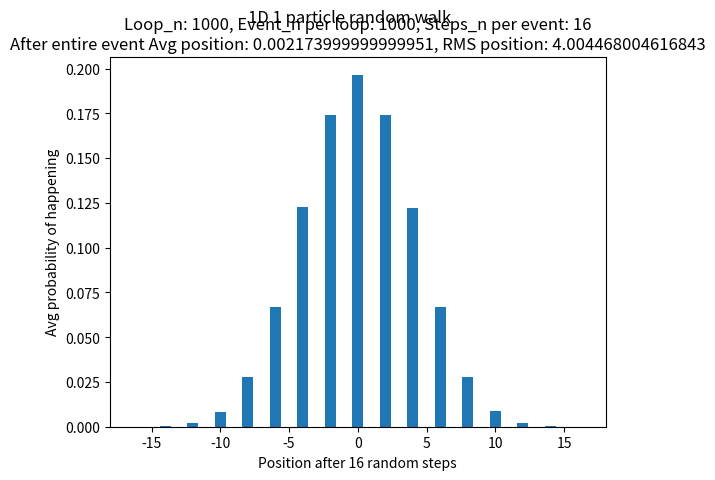

Source code (Python):
'''
1 Dim. 1 particle random walk:

[redacted]
'''
import numpy as np
import matplotlib.pyplot as plt

s_n = 16                # step number
event_n = 1000          # event number
loop_n = 1000           # loop number

list_pn = []            # list of for pn of all loops
for i in range(loop_n):
    pp = []             # to store outcome position of all events

    for j in range(event_n):
        step = np.random.randint(0, 2, size=s_n)
        cl = 0
        cr = 0

        for k in range(len(step)):
            if step[k] == 0:
                cl = cl + 1
            else:
                cr = cr + 1

        pos = cr - cl               # position after an event
        pp.append(pos)

    pn = []                         # to store number of times a position achieved
    for m in range(-s_n, s_n+1):
        c = 0
        for n in range(len(pp)):
            if pp[n] == m:
                c = c+1
        pn.append(c)

    list_pn.append(pn)

final_s = np.array([i for i in range(-s_n, s_n+1, 1)])      # final step
avg_pn = []                             # to store avg value of all numbers per position(pn s)

for i in range(len(list_pn[0])):
    total_pn = 0
    for j in range(len(list_pn)):
        total_pn = total_pn + list_pn[j][i]
    avg_pn.append(total_pn/len(list_pn))

avg_pn = np.array(avg_pn)
prob_pn = avg_pn/np.sum(avg_pn)

# statistical calculation:
avg_pos = np.sum(final_s*avg_pn)/np.sum(avg_pn)
rms_pos = (np.sum(((final_s**2)*avg_pn))/np.sum(avg_pn))**0.5

# plt.bar(final_s, avg_pn)
plt.bar(final_s, prob_pn)

plt.suptitle("1D 1 particle random walk")
t = "Loop_n: "+str(loop_n)+", Event_n per loop: "+str(event_n)+", Steps_n per event: "+str(s_n)
r = "After entire event Avg position: "+str(avg_pos)+", RMS position: "+str(rms_pos)
plt.title(t+'\n'+r)
plt.xlabel("Position after "+str(s_n)+" random steps")
plt.ylabel("Avg probability of happening")

plt.show()
